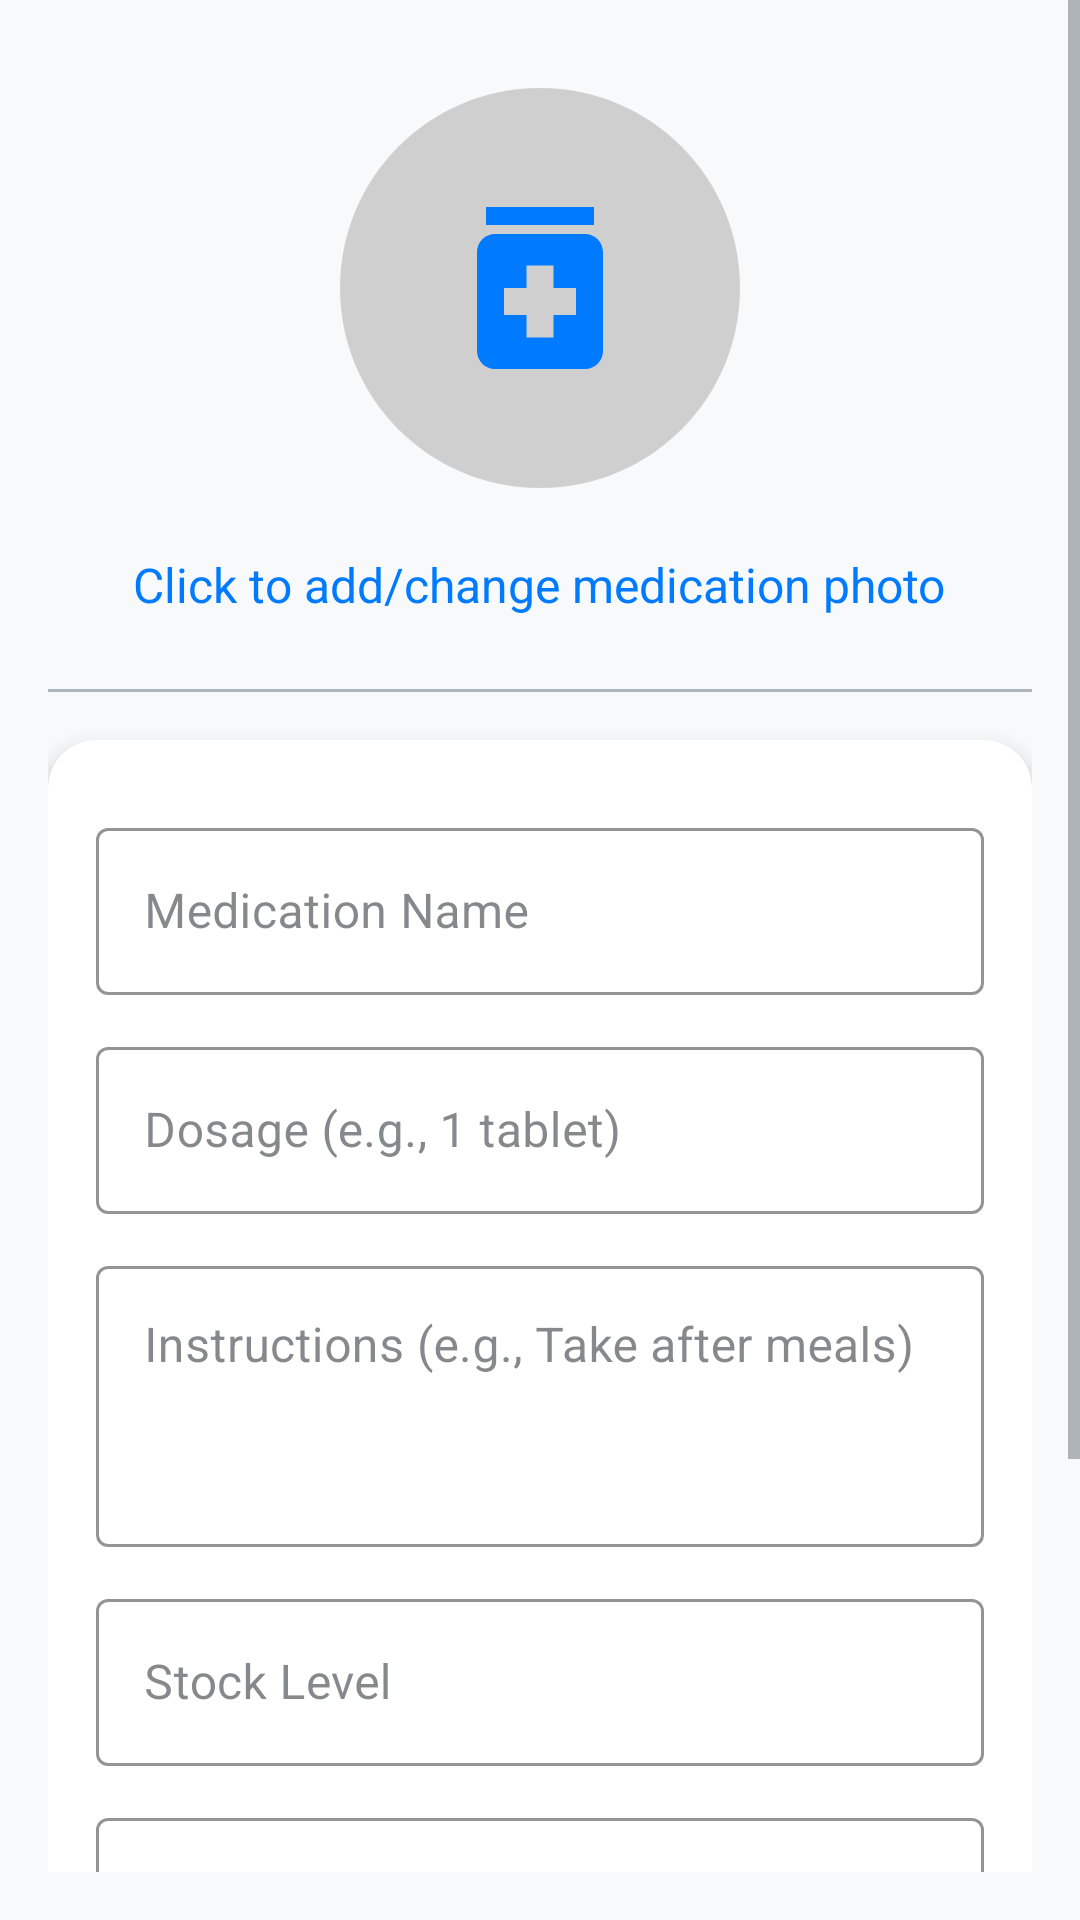

This screen was rendered from an Android layout file. Write that file and the resources it references.
<!-- AndroidManifest.xml: application theme Theme.TrackUrPill -->
<!-- res/layout/fragment_add_patient_medication.xml -->
<?xml version="1.0" encoding="utf-8"?>
<androidx.constraintlayout.widget.ConstraintLayout
    xmlns:android="http://schemas.android.com/apk/res/android"
    xmlns:app="http://schemas.android.com/apk/res-auto"
    android:layout_width="match_parent"
    android:layout_height="match_parent"
    android:background="@color/background_gray">

    
    <ScrollView
        android:id="@+id/scrollView"
        android:layout_width="0dp"
        android:layout_height="0dp"
        android:fillViewport="true"
        android:paddingBottom="16dp"
        app:layout_constraintBottom_toBottomOf="parent"
        app:layout_constraintEnd_toEndOf="parent"
        app:layout_constraintStart_toStartOf="parent"
        app:layout_constraintTop_toTopOf="parent">

        
        <LinearLayout
            android:layout_width="match_parent"
            android:layout_height="wrap_content"
            android:orientation="vertical"
            android:padding="16dp">

            
            <FrameLayout
                android:id="@+id/photoContainer"
                android:layout_width="160dp"
                android:layout_height="160dp"
                android:layout_gravity="center"
                android:layout_marginBottom="8dp"
                android:background="@drawable/circle_background"
                android:clickable="true"
                android:focusable="true"
                android:foreground="?attr/selectableItemBackgroundBorderless">

                <ImageView
                    android:id="@+id/imgMedicationPhoto"
                    android:layout_width="match_parent"
                    android:layout_height="match_parent"
                    android:contentDescription="Uploaded Medication Photo"
                    android:scaleType="centerCrop"
                    android:visibility="gone" />

                <ImageView
                    android:id="@+id/iconAddPhoto"
                    android:layout_width="72dp"
                    android:layout_height="72dp"
                    android:layout_gravity="center"
                    android:contentDescription="Add Photo Icon"
                    android:src="@drawable/ic_medicine"
                    app:tint="@color/primary_blue" />
            </FrameLayout>

            
            <TextView
                android:id="@+id/clickToAdd"
                android:layout_width="wrap_content"
                android:layout_height="wrap_content"
                android:layout_gravity="center"
                android:layout_marginBottom="24dp"
                android:text="Click to add/change medication photo"
                android:textColor="@color/primary_blue"
                android:textSize="16sp" />

            
            <View
                android:layout_width="match_parent"
                android:layout_height="1dp"
                android:layout_marginBottom="16dp"
                android:background="@color/secondary_gray" />

            
            <com.google.android.material.card.MaterialCardView
                android:id="@+id/cardMedicationDetails"
                android:layout_width="match_parent"
                android:layout_height="wrap_content"
                android:layout_marginBottom="24dp"
                app:cardBackgroundColor="@color/white"
                app:cardCornerRadius="16dp"
                app:cardElevation="4dp">

                <LinearLayout
                    android:layout_width="match_parent"
                    android:layout_height="wrap_content"
                    android:orientation="vertical"
                    android:padding="16dp">

                    
                    <com.google.android.material.textfield.TextInputLayout
                        android:id="@+id/txtLayoutMedicationName"
                        style="@style/Widget.MaterialComponents.TextInputLayout.OutlinedBox"
                        android:layout_width="match_parent"
                        android:layout_height="wrap_content"
                        android:layout_marginTop="8dp"
                        android:hint="Medication Name"
                        app:boxBackgroundColor="@android:color/transparent"
                        app:boxStrokeColor="@color/primary_blue">

                        <com.google.android.material.textfield.TextInputEditText
                            android:id="@+id/txtMedicationName"
                            android:layout_width="match_parent"
                            android:layout_height="wrap_content"
                            android:inputType="textCapWords"
                            android:singleLine="true" />
                    </com.google.android.material.textfield.TextInputLayout>

                    
                    <com.google.android.material.textfield.TextInputLayout
                        android:id="@+id/txtLayoutDosage"
                        style="@style/Widget.MaterialComponents.TextInputLayout.OutlinedBox"
                        android:layout_width="match_parent"
                        android:layout_height="wrap_content"
                        android:layout_marginTop="12dp"
                        android:hint="Dosage (e.g., 1 tablet)"
                        app:boxBackgroundColor="@android:color/transparent"
                        app:boxStrokeColor="@color/primary_blue">

                        <com.google.android.material.textfield.TextInputEditText
                            android:id="@+id/txtDosage"
                            android:layout_width="match_parent"
                            android:layout_height="wrap_content"
                            android:inputType="text" />
                    </com.google.android.material.textfield.TextInputLayout>

                    
                    <com.google.android.material.textfield.TextInputLayout
                        android:id="@+id/txtLayoutInstructions"
                        style="@style/Widget.MaterialComponents.TextInputLayout.OutlinedBox"
                        android:layout_width="match_parent"
                        android:layout_height="wrap_content"
                        android:layout_marginTop="12dp"
                        android:hint="Instructions (e.g., Take after meals)"
                        app:boxBackgroundColor="@android:color/transparent"
                        app:boxStrokeColor="@color/primary_blue">

                        <com.google.android.material.textfield.TextInputEditText
                            android:id="@+id/txtInstructions"
                            android:layout_width="match_parent"
                            android:layout_height="wrap_content"
                            android:gravity="top|start"
                            android:inputType="textMultiLine|textCapSentences"
                            android:maxLines="5"
                            android:minLines="3"
                            android:overScrollMode="ifContentScrolls"
                            android:scrollbars="vertical" />
                    </com.google.android.material.textfield.TextInputLayout>

                    
                    <com.google.android.material.textfield.TextInputLayout
                        android:id="@+id/txtLayoutStockLevel"
                        style="@style/Widget.MaterialComponents.TextInputLayout.OutlinedBox"
                        android:layout_width="match_parent"
                        android:layout_height="wrap_content"
                        android:layout_marginTop="12dp"
                        android:hint="Stock Level"
                        app:boxBackgroundColor="@android:color/transparent"
                        app:boxStrokeColor="@color/primary_blue">

                        <com.google.android.material.textfield.TextInputEditText
                            android:id="@+id/txtStockLevel"
                            android:layout_width="match_parent"
                            android:layout_height="wrap_content"
                            android:inputType="number" />
                    </com.google.android.material.textfield.TextInputLayout>

                    
                    <com.google.android.material.textfield.TextInputLayout
                        android:id="@+id/txtLayoutExpirationDate"
                        style="@style/Widget.MaterialComponents.TextInputLayout.OutlinedBox"
                        android:layout_width="match_parent"
                        android:layout_height="wrap_content"
                        android:layout_marginTop="12dp"
                        android:hint="Expiration Date (MM/DD/YYYY)"
                        app:boxBackgroundColor="@android:color/transparent"
                        app:boxStrokeColor="@color/primary_blue">

                        <com.google.android.material.textfield.TextInputEditText
                            android:id="@+id/txtExpirationDate"
                            android:layout_width="match_parent"
                            android:layout_height="wrap_content"
                            android:clickable="true"
                            android:focusable="false" />
                    </com.google.android.material.textfield.TextInputLayout>

                </LinearLayout>
            </com.google.android.material.card.MaterialCardView>

            
            <LinearLayout
                android:layout_width="match_parent"
                android:layout_height="wrap_content"
                android:layout_marginTop="8dp"
                android:layout_marginBottom="16dp"
                android:gravity="center"
                android:orientation="horizontal">

                
                <com.google.android.material.button.MaterialButton
                    android:id="@+id/btnScanMedicationInfo"
                    android:layout_width="0dp"
                    android:layout_height="wrap_content"
                    android:layout_marginEnd="8dp"
                    android:layout_weight="1"
                    android:text="Scan Medication Info"
                    android:textColor="@color/primary_blue"
                    android:textSize="16sp"
                    app:backgroundTint="@color/white"
                    app:cornerRadius="12dp"
                    app:strokeColor="@color/primary_blue"
                    app:strokeWidth="2dp" />

                
                <com.google.android.material.button.MaterialButton
                    android:id="@+id/btnAddMedication"
                    android:layout_width="0dp"
                    android:layout_height="wrap_content"
                    android:layout_marginStart="8dp"
                    android:layout_weight="1"
                    android:text="Add Medication"
                    android:textColor="@color/white"
                    android:textSize="18sp"
                    android:textStyle="bold"
                    app:backgroundTint="@color/primary_blue"
                    app:cornerRadius="12dp" />
            </LinearLayout>

        </LinearLayout>

    </ScrollView>
</androidx.constraintlayout.widget.ConstraintLayout>
<!-- resources referenced by this layout -->
<resources>
  <color name="background_gray">#F8F9FA</color>
  <color name="primary_blue">#007BFF</color>
  <color name="secondary_gray">#ADB5BD</color>
  <color name="white">#FFFFFF</color>
  <!-- drawable circle_background (drawable) -->
  <vector xmlns:android="http://schemas.android.com/apk/res/android" android:height="24dp" android:tint="#cfcfcf" android:viewportHeight="24" android:viewportWidth="24" android:width="24dp">
        
      <path android:fillColor="@android:color/white" android:pathData="M12,2C6.47,2 2,6.47 2,12s4.47,10 10,10 10,-4.47 10,-10S17.53,2 12,2z"/>
      
  </vector>
  <!-- drawable ic_medicine (drawable) -->
  <vector xmlns:android="http://schemas.android.com/apk/res/android" android:height="24dp" android:tint="#FFFFFF" android:viewportHeight="24" android:viewportWidth="24" android:width="24dp">
        
      <path android:fillColor="@android:color/white" android:pathData="M6,3h12v2h-12z"/>
        
      <path android:fillColor="@android:color/white" android:pathData="M17,6H7C5.9,6 5,6.9 5,8v11c0,1.1 0.9,2 2,2h10c1.1,0 2,-0.9 2,-2V8C19,6.9 18.1,6 17,6zM16,15h-2.5v2.5h-3V15H8v-3h2.5V9.5h3V12H16V15z"/>
      
  </vector>
  <style name="Theme.TrackUrPill" parent="Theme.MaterialComponents.DayNight.DarkActionBar">
  
          
          <item name="android:statusBarColor">
              @android:color/white
          </item>
  
          
          <item name="android:windowLightStatusBar">
              true
          </item>
  
          <item name="android:fitsSystemWindows">true</item>
  
          
          <item name="windowActionBar">false</item>
          <item name="windowNoTitle">true</item>
  
          
          <item name="colorPrimary">@color/primary_blue</item>
          <item name="colorPrimaryVariant">@color/primary_teal</item>
          <item name="colorAccent">@color/secondary_orange</item>
  
          
          <item name="android:windowBackground">@color/background_gray</item>
          <item name="colorSurface">@color/white</item>
  
          
          <item name="android:textColorPrimary">@color/text_dark_gray</item>
          <item name="android:textColorSecondary">@color/text_light_gray</item>
          <item name="colorOnPrimary">@color/white</item>
          <item name="colorOnSecondary">@color/black</item>
          <item name="colorOnSurface">@color/text_dark_gray</item>
          <item name="colorControlNormal">@color/text_light_gray</item>
      </style>
  <color name="primary_teal">#20C997</color>
  <color name="secondary_orange">#FFC107</color>
  <color name="text_dark_gray">#343A40</color>
  <color name="text_light_gray">#6C757D</color>
  <color name="black">#000000</color>
</resources>
